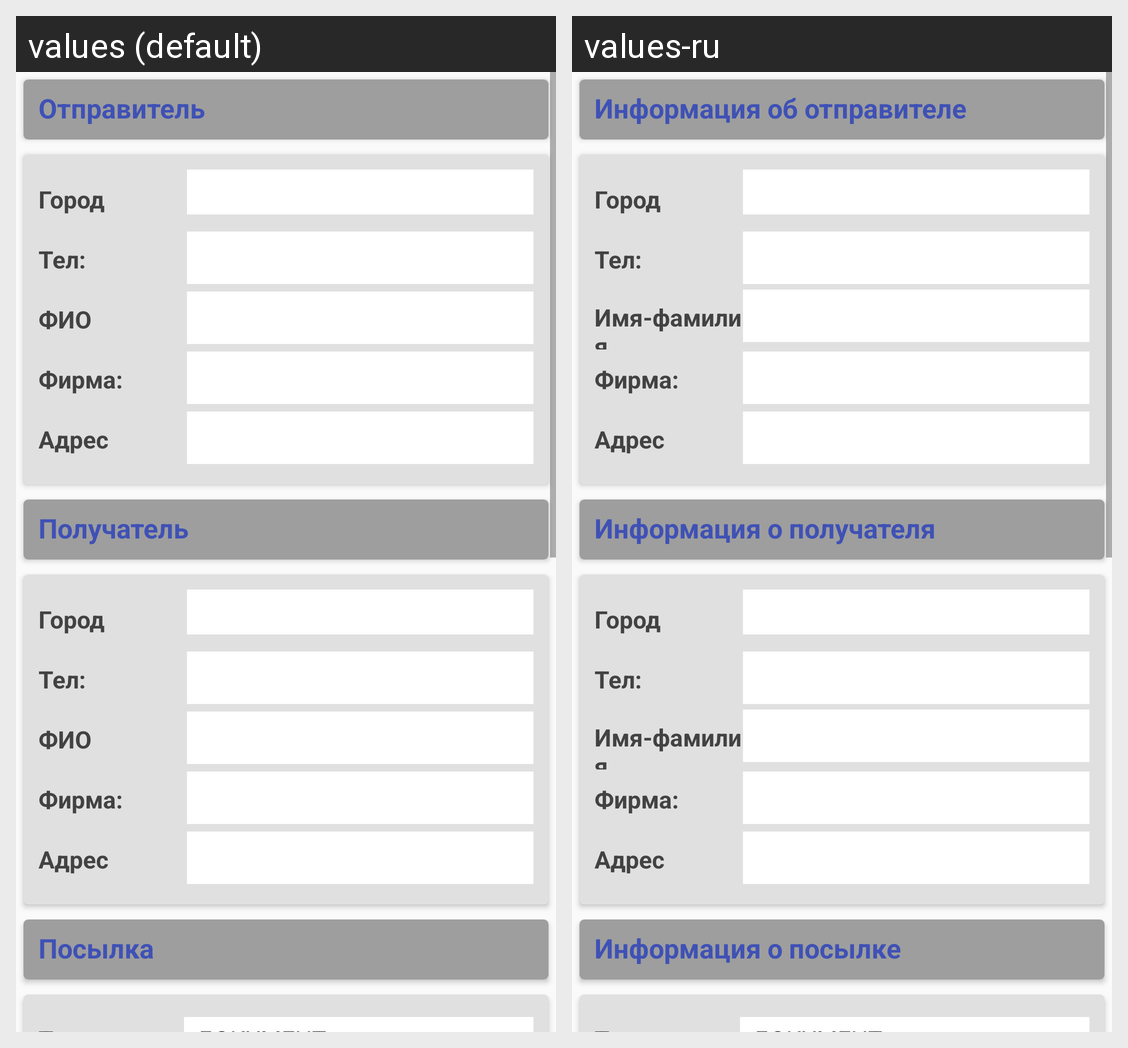

The Android screen above is rendered under two locales of the same app. Produce the string resources it draws, with the default and per-locale values.
Android screen res/layout/activity_delivery_delete.xml rendered under 2 locales, left to right: values (default), values-ru. Device: Nexus 5 (rendered at 1080×1920; each locale shown at half size, 540×960, under a caption strip naming it); theme AppTheme.
Strings drawn on this screen, with the default value and each locale's value (text and hints the layout hard-codes, and strings that could not be matched under every locale, appear in the picture but are not listed):

senderLabel
  values: Отправитель
  values-ru: Информация об отправителе

City
  values: Город
  values-ru: Город

PhoneNo
  values: Тел:
  values-ru: Тел:

FullName
  values: ФИО
  values-ru: Имя-фамилия

Company
  values: Фирма:
  values-ru: Фирма:

Address
  values: Адрес
  values-ru: Адрес

receiverLabel
  values: Получатель
  values-ru: Информация о получателя

deliveryLabel
  values: Посылка
  values-ru: Информация о посылке
